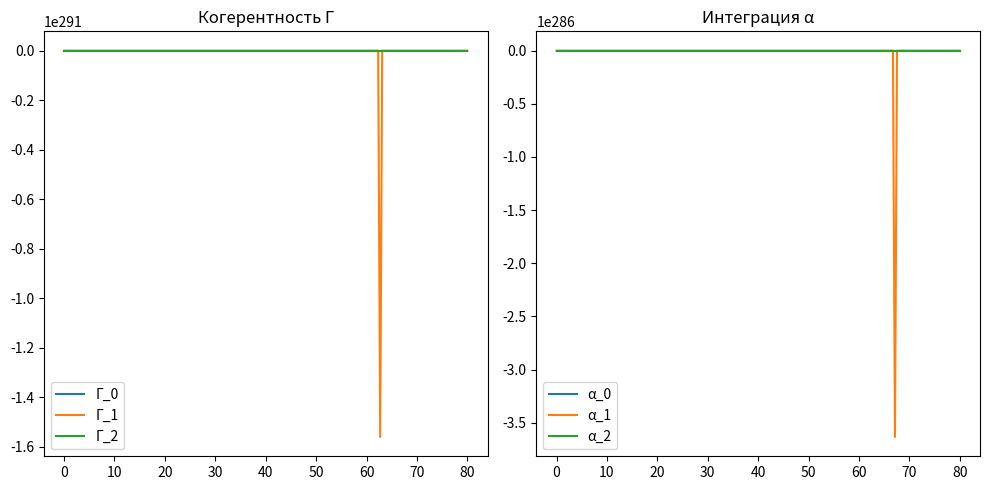

Source code (Python):
import numpy as np
from scipy.integrate import odeint
import matplotlib.pyplot as plt

# Параметры (пример)
params = {
    'eta': [0.8, 0.6, 0.4],
    'lambda_': [0.2, 0.5, 0.9],
    'kappa': [0.5, 0.5, 0.5],
    'delta': [0.1, 0.1, 0.1],
    'mu': [0.2, 0.2, 0.2],
    'El': [1.2, 1.1, 1.0],
    'c': [0.7, 0.7, 0.7],
    'beta': [0.9, 0.9, 0.9],
    'nu': 0.5,
    'epsilon': 0.01
}

def system(y, t, p):
    Gamma = y[:3]; alpha = y[3:]
    dG = np.zeros(3); da = np.zeros(3)
    # поток снизу
    for l in range(3):
        flow = 0
        for k in range(l):
            flow += p['beta'][k] * Gamma[k] * alpha[l] / (1 + p['nu']*abs(Gamma[k]-Gamma[l]))
        dG[l] = p['eta'][l] * flow * (1-alpha[l])**2 - p['lambda_'][l] * 0.1 * alpha[l] * Gamma[l]
        if l < 2: # downward causation
            dG[l] += 0.05 * Gamma[l+1]
    for l in range(3):
        da[l] = p['kappa'][l] * alpha[l]*(1-alpha[l])*(p['El'][l]-p['c'][l]) - p['delta'][l]*(1-alpha[l])*Gamma[l]
        for k in range(l):
            da[l] += p['mu'][l] * 0.5 * (Gamma[k]-Gamma[l])
    return np.concatenate([dG, da])

y0 = [1.0, 0.85, 0.65, 0.25, 0.45, 0.65]
t = np.linspace(0, 80, 200)
sol = odeint(system, y0, t, args=(params,))

plt.figure(figsize=(10,5))
plt.subplot(1,2,1)
for i in range(3):
    plt.plot(t, sol[:,i], label=f'Γ_{i}')
plt.legend(); plt.title('Когерентность Γ')
plt.subplot(1,2,2)
for i in range(3):
    plt.plot(t, sol[:,3+i], label=f'α_{i}')
plt.legend(); plt.title('Интеграция α')
plt.tight_layout()
plt.show()
